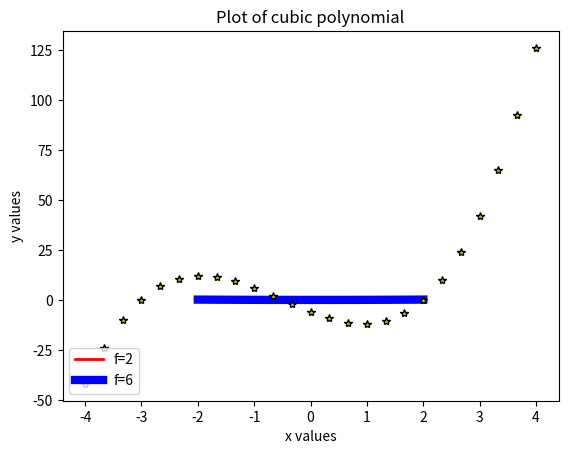
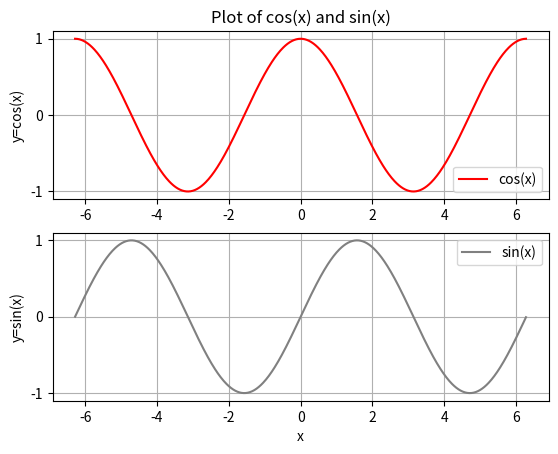

Reproduce these figures in Python, in order.
# By submitting this assignment, I agree to the following:
#   "Aggies do not lie, cheat, or steal, or tolerate those who do."
#   "I have not given or received any unauthorized aid on this assignment."
#
# [redacted]
# Section:      217
# Assignment:   Lab 12.13
# Date:         11 18 2023
#As a team, we have gone through all required sections of the 
#tutorial, and each team member understands the material
import numpy as np
import matplotlib.pyplot as plt
import math

# PLOT 1
rangeX = np.linspace(-2.0, 2.0, 50)
f1 = 2.0 #width 1
f2 = 6.0 #width 2

eq1 = (1/(4*f1))*(rangeX**2)
eq2 = (1/(4*f2))*(rangeX**2)
plt.plot(rangeX, eq1,'r', linewidth=2.0, label='f=2')
plt.plot(rangeX, eq2,'b', linewidth=6.0, label='f=6')
plt.ylabel('y')
plt.xlabel('x')
plt.title("Parabola plots with varying focal lengths")
plt.legend(loc='lower left')
plt.show()

# PLOT 2 
rangeX2 = np.linspace(-4.0, 4.0, 25)

eq1 = (2*rangeX2**3)+(3*rangeX2**2)-(11*rangeX2)-6

plt.plot(rangeX2, eq1,'y*', linewidth=2.0, markeredgecolor='black')
plt.ylabel('y values')
plt.xlabel('x values')
plt.title("Plot of cubic polynomial")
plt.show()

# PLOT 3 
t1 = np.arange(-(2*math.pi), 2*math.pi, 0.02)

plt.figure()
plt.subplot(211)
plt.plot(t1, np.cos(t1), 'r', label = 'cos(x)')
plt.yticks(np.arange(-1, 2))
plt.grid(True)
plt.ylabel('y=cos(x)')
plt.title("Plot of cos(x) and sin(x)")
plt.legend(loc='lower right')


plt.subplot(212)
plt.plot(t1, np.sin(t1), 'gray',  label = 'sin(x)')
plt.yticks(np.arange(-1, 2))
plt.legend(loc='upper right')
plt.grid(True)
plt.ylabel('y=sin(x)')
plt.xlabel('x')
plt.show()